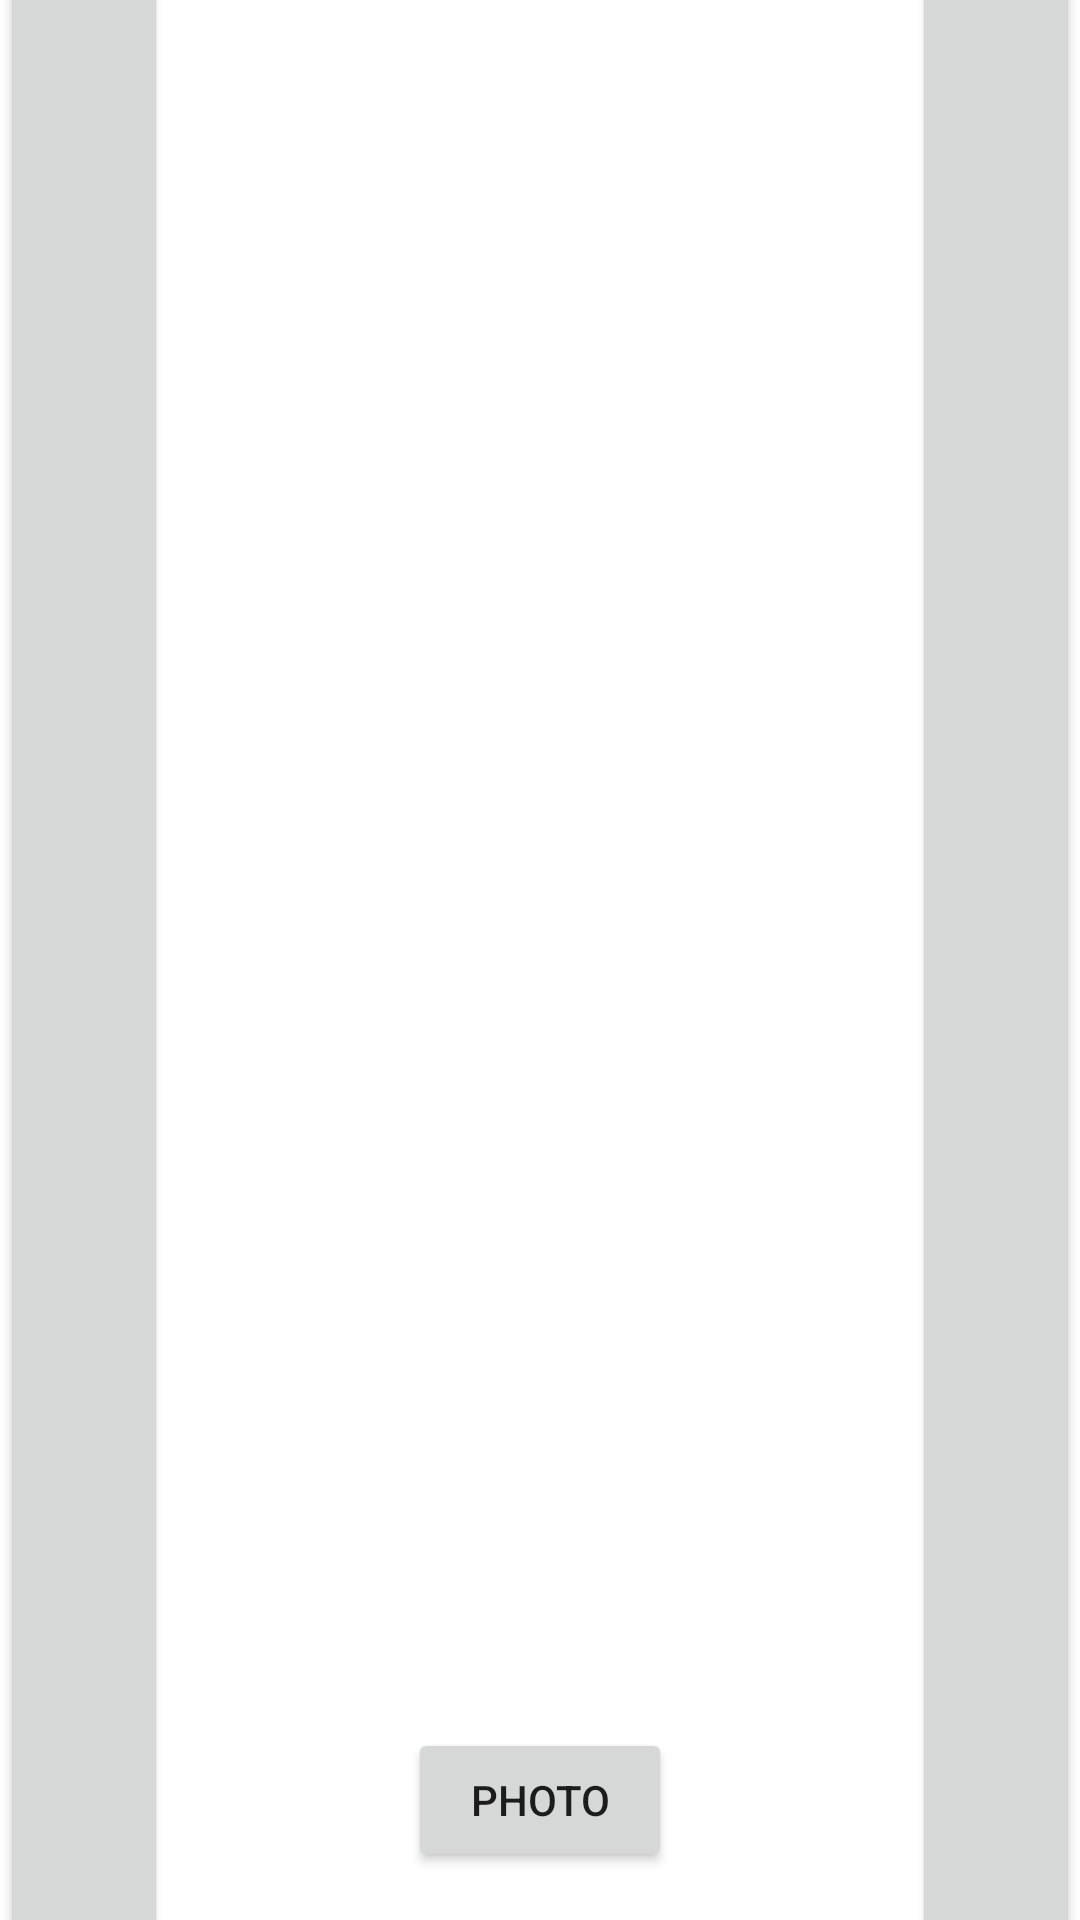

The Android layout XML behind this screen, and the referenced resources:
<!-- AndroidManifest.xml: application theme Theme.BMO -->
<!-- res/layout/activity_explorateur.xml -->
<?xml version="1.0" encoding="utf-8"?>
<androidx.constraintlayout.widget.ConstraintLayout
        xmlns:android="http://schemas.android.com/apk/res/android"
        xmlns:tools="http://schemas.android.com/tools"
        xmlns:app="http://schemas.android.com/apk/res-auto"
        android:layout_width="match_parent"
        android:layout_height="match_parent"
        tools:context=".Explorateur" android:id="@+id/explorateurfond">

    <Button
            android:layout_width="56dp"
            android:layout_height="751dp" android:id="@+id/buttontourneradroite"
            tools:ignore="SpeakableTextPresentCheck"
            app:layout_constraintEnd_toEndOf="parent" app:layout_constraintTop_toTopOf="parent"
            app:layout_constraintBottom_toBottomOf="parent"/>
    <Button
            android:layout_width="56dp"
            android:layout_height="751dp" android:id="@+id/buttontourneragauche"
            app:layout_constraintStart_toStartOf="parent" app:layout_constraintTop_toTopOf="parent"
            app:layout_constraintBottom_toBottomOf="parent" tools:ignore="SpeakableTextPresentCheck"/>
    <ImageView
            android:layout_width="wrap_content"
            android:layout_height="wrap_content" app:srcCompat="@drawable/adventure_time_bmo_png_file"
            android:id="@+id/vuedelapiece" app:layout_constraintTop_toTopOf="parent"
            app:layout_constraintBottom_toBottomOf="parent" app:layout_constraintStart_toStartOf="parent"
            app:layout_constraintEnd_toEndOf="parent"/>
    <Button
            android:text="Photo"
            android:layout_width="wrap_content"
            android:layout_height="wrap_content" android:id="@+id/buttonphoto"
            app:layout_constraintBottom_toBottomOf="parent"
            android:layout_marginBottom="16dp" app:layout_constraintStart_toStartOf="parent"
            app:layout_constraintEnd_toEndOf="parent"/>
</androidx.constraintlayout.widget.ConstraintLayout>
<!-- resources referenced by this layout -->
<resources>
  <style name="Theme.BMO" parent="Theme.MaterialComponents.DayNight.DarkActionBar">
          
          <item name="colorPrimary">@color/purple_500</item>
          <item name="colorPrimaryVariant">@color/purple_700</item>
          <item name="colorOnPrimary">@color/white</item>
          
          <item name="colorSecondary">@color/teal_200</item>
          <item name="colorSecondaryVariant">@color/teal_700</item>
          <item name="colorOnSecondary">@color/black</item>
          
          <item name="android:statusBarColor" tools:targetApi="l">?attr/colorPrimaryVariant</item>
          
      </style>
  <!-- not gathered from this repository: default colours our renderer supplied (Android Studio template values) -->
  <color name="purple_500">#FF6200EE</color>
  <color name="purple_700">#FF3700B3</color>
  <color name="teal_200">#FF03DAC5</color>
  <color name="teal_700">#FF018786</color>
  <color name="black">#FF000000</color>
  <color name="white">#FFFFFFFF</color>
</resources>
